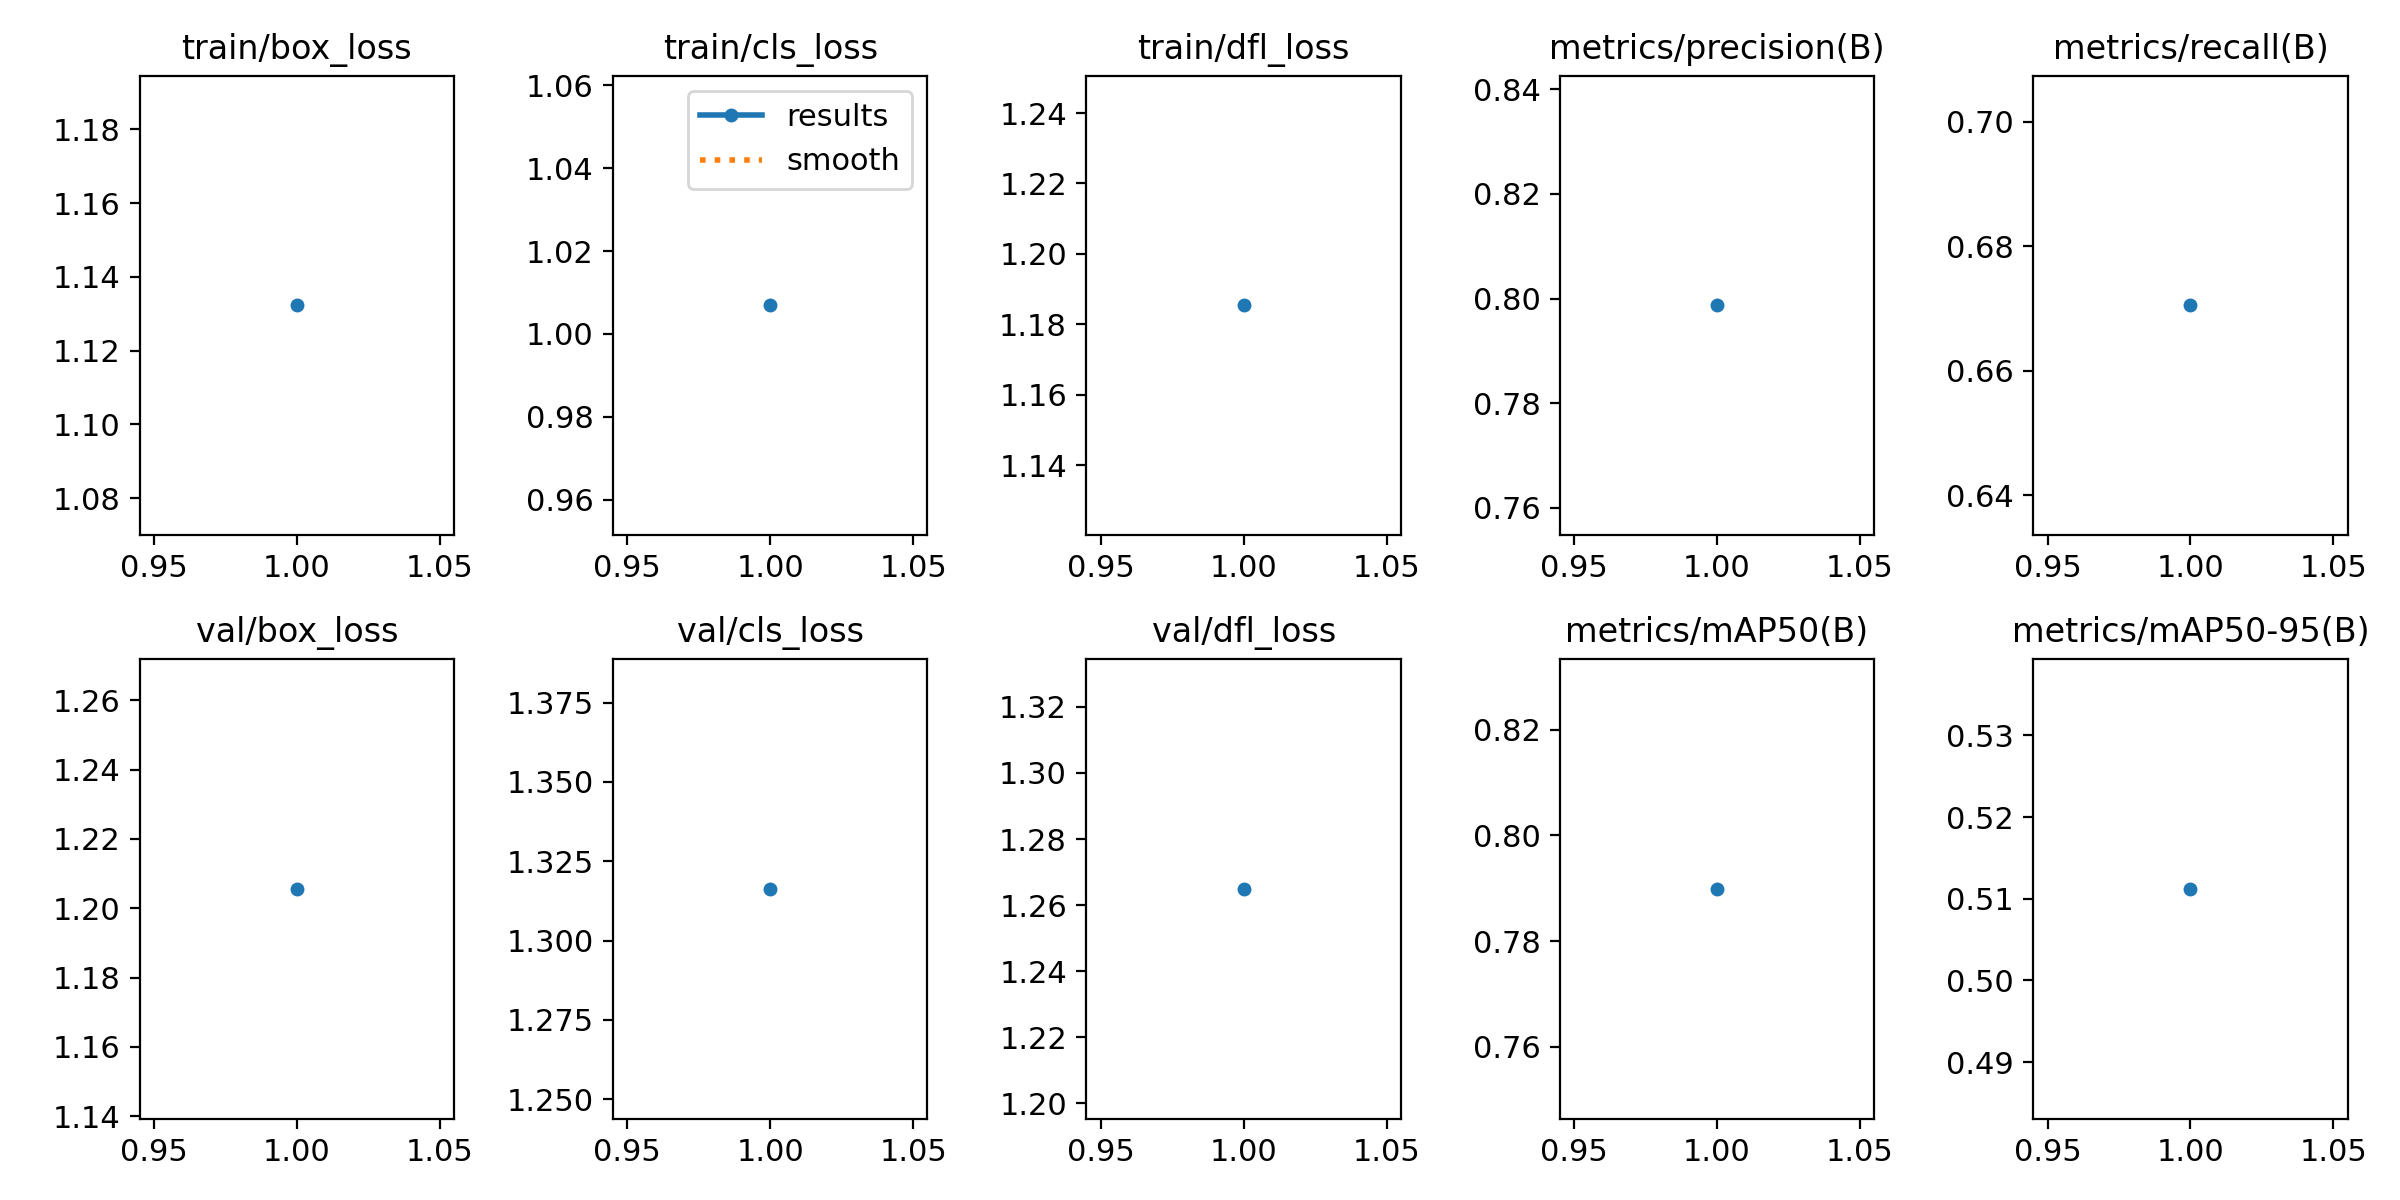

Data behind this chart, as committed beside it:
epoch, train/box_loss, train/cls_loss, train/dfl_loss, metrics/precision(B), metrics/recall(B), metrics/mAP50(B), metrics/mAP50-95(B), val/box_loss, val/cls_loss, val/dfl_loss, lr/pg0, lr/pg1, lr/pg2
1, 1.132, 1.007, 1.185, 0.7987, 0.6705, 0.7899, 0.5112, 1.206, 1.316, 1.265, 0.0006533, 0.0006533, 0.0006533
